Run: headless pygame with SDL's dummy video driver; simulated clock (each Clock.tick advances the game by its frame time, no real sleeping); random seed 0; keys injected as events and as key.get_pressed() state; no mouse input; restart key SPACE tapped at the start of phases 3 and 4.
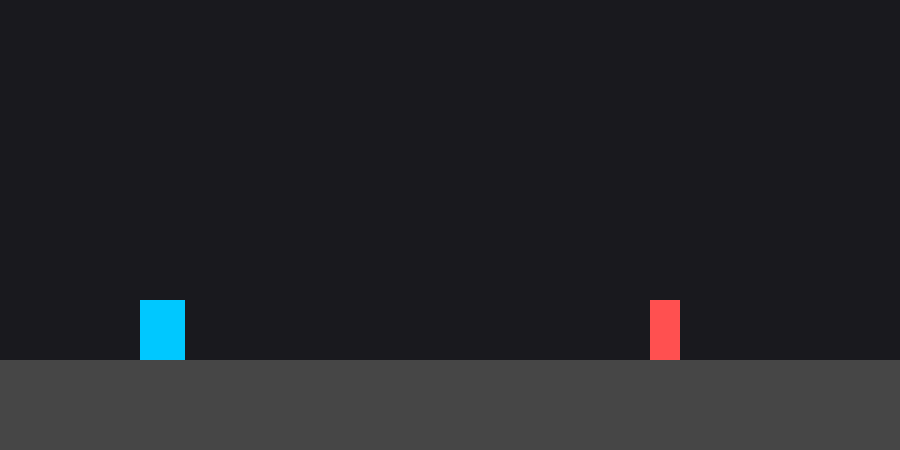
Frame 1 of 4 · flips 1–60 · no input
Frame 2 of 4 · flips 61–180 · tapped SPACE, RETURN · held RIGHT (→), D · screen unchanged from frame 1, image omitted
Frame 3 of 4 · flips 181–300 · tapped SPACE · held DOWN (↓), S · screen unchanged from frame 2, image omitted
Frame 4 of 4 · flips 301–420 · tapped SPACE · held LEFT (←), A, UP (↑), W · screen unchanged from frame 3, image omitted

The pygame program that drew these frames:

import pygame

# ---------- "classy" ----------

class Player:
    def __init__(self, x, y):
        self.w = 45
        self.h = 60
        self.x = x
        self.y = y
        self.vy = 0
        self.on_ground = False

    def jump(self):
        
        pass

    def update(self, dt, game):
        self.vy += game.gravity
        self.y += self.vy
        if self.y + self.h >= game.ground_y:
            self.y = game.ground_y - self.h
            self.vy = 0
            self.on_ground = True

    def rect(self):
        return pygame.Rect(int(self.x), int(self.y), self.w, self.h)

    def draw(self, screen):
        # pygame kresli obdelnik -> to je jako hrac
        pygame.draw.rect(screen, (0, 200, 255), self.rect())


class Obstacle:
    def __init__(self, x, y):
        self.w = 30
        self.h = 60
        self.x = x
        self.y = y

    def update(self, dt, game):
        # TODO: tady se to ma hejbat doleva, ale schvalne ne
        # kdybys chtel:
        # self.x -= game.scroll_speed
        pass

    def rect(self):
        return pygame.Rect(int(self.x), int(self.y), self.w, self.h)

    def draw(self, screen):
        # pygame kresli obdelnik -> to je jako prekazka
        pygame.draw.rect(screen, (255, 80, 80), self.rect())


class Game:
    def __init__(self):
        self.W = 900
        self.H = 450
        self.ground_y = 360

        self.gravity = 0.9
        self.scroll_speed = 7

        self.game_over = False

        self.player = Player(140, self.ground_y - 60)

        # jedna prekazka jen tak (zadnej spawn)
        self.obstacles = [
            Obstacle(650, self.ground_y - 60)
        ]

    def handle_events(self, events):
        for e in events:
            if e.type == pygame.KEYDOWN:
                if e.key == pygame.K_SPACE:
                    self.player.jump()

    def update(self, dt):
        if self.game_over:
            return

        self.player.update(dt, self)

        for ob in self.obstacles:
            ob.update(dt, self)

        # pygame rect kolize (tohle aspon funguje)
        for ob in self.obstacles:
            if self.player.rect().colliderect(ob.rect()):
                self.game_over = True

    def draw(self, screen):
        # pygame vyplni pozadi (aby to nebylo divny)
        screen.fill((25, 25, 30))

        # pygame nakresli zem (jen pruh)
        pygame.draw.rect(
            screen,
            (70, 70, 70),
            pygame.Rect(0, self.ground_y, self.W, self.H - self.ground_y)
        )

        self.player.draw(screen)
        for ob in self.obstacles:
            ob.draw(screen)

def main():
    # pygame start (jinak to nic neudela)
    pygame.init()

    # pygame okno
    screen = pygame.display.set_mode((900, 450))
    pygame.display.set_caption("Hop & Skok (jen kostra)")

    # pygame hodiny -> aby to nejelo 1000 fps
    clock = pygame.time.Clock()

    game = Game()

    run = True
    while run:
        # pygame dt (cas mezi framama)
        dt = clock.tick(60) / 1000.0

        # pygame eventy (klavesnice, zavreni okna...)
        events = pygame.event.get()
        for e in events:
            if e.type == pygame.QUIT:
                run = False

        game.handle_events(events)
        game.update(dt)
        game.draw(screen)

        # pygame prehodi obraz (jinak neuvidis nic)
        pygame.display.flip()

    # pygame konec
    pygame.quit()


# schvalne to je normalne spustitelny, ale "hra" neni hotova
# (nefunguje skok ani pohyb prekazek, takze je to jen kostra)
if __name__ == "__main__":
    main()
